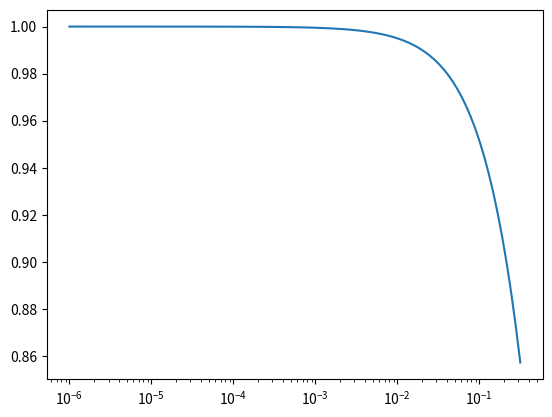

Python code for this plot:
from numpy import logspace, exp
from matplotlib.pyplot import *
p = logspace(-6, -0.5, 101)
y = (1-exp(-p))/p
semilogx(p, y)


def Diff_forward(u,dt):
	n = len(u)
	d_forward = zeros(n)
	for i in range(n-1):
		d_forward[n] = (u[n+1] - u[n])/dt
	return d_forward

def Diff_backward(u,dt):
	n =len(u)
	d_backward = zeros(n)
	for i in range(n-1):
		d_backward[u] = (u[n] - u[n-1])/dt
	return d_backward

def Diff_centered(u,dt):
	n=len(u)
	d_centered = zeros(n)
	for i in range(n-1):
		d_centered[u] = (u[n+0.5] - u[n-0.5])/dt
	return d_centered

